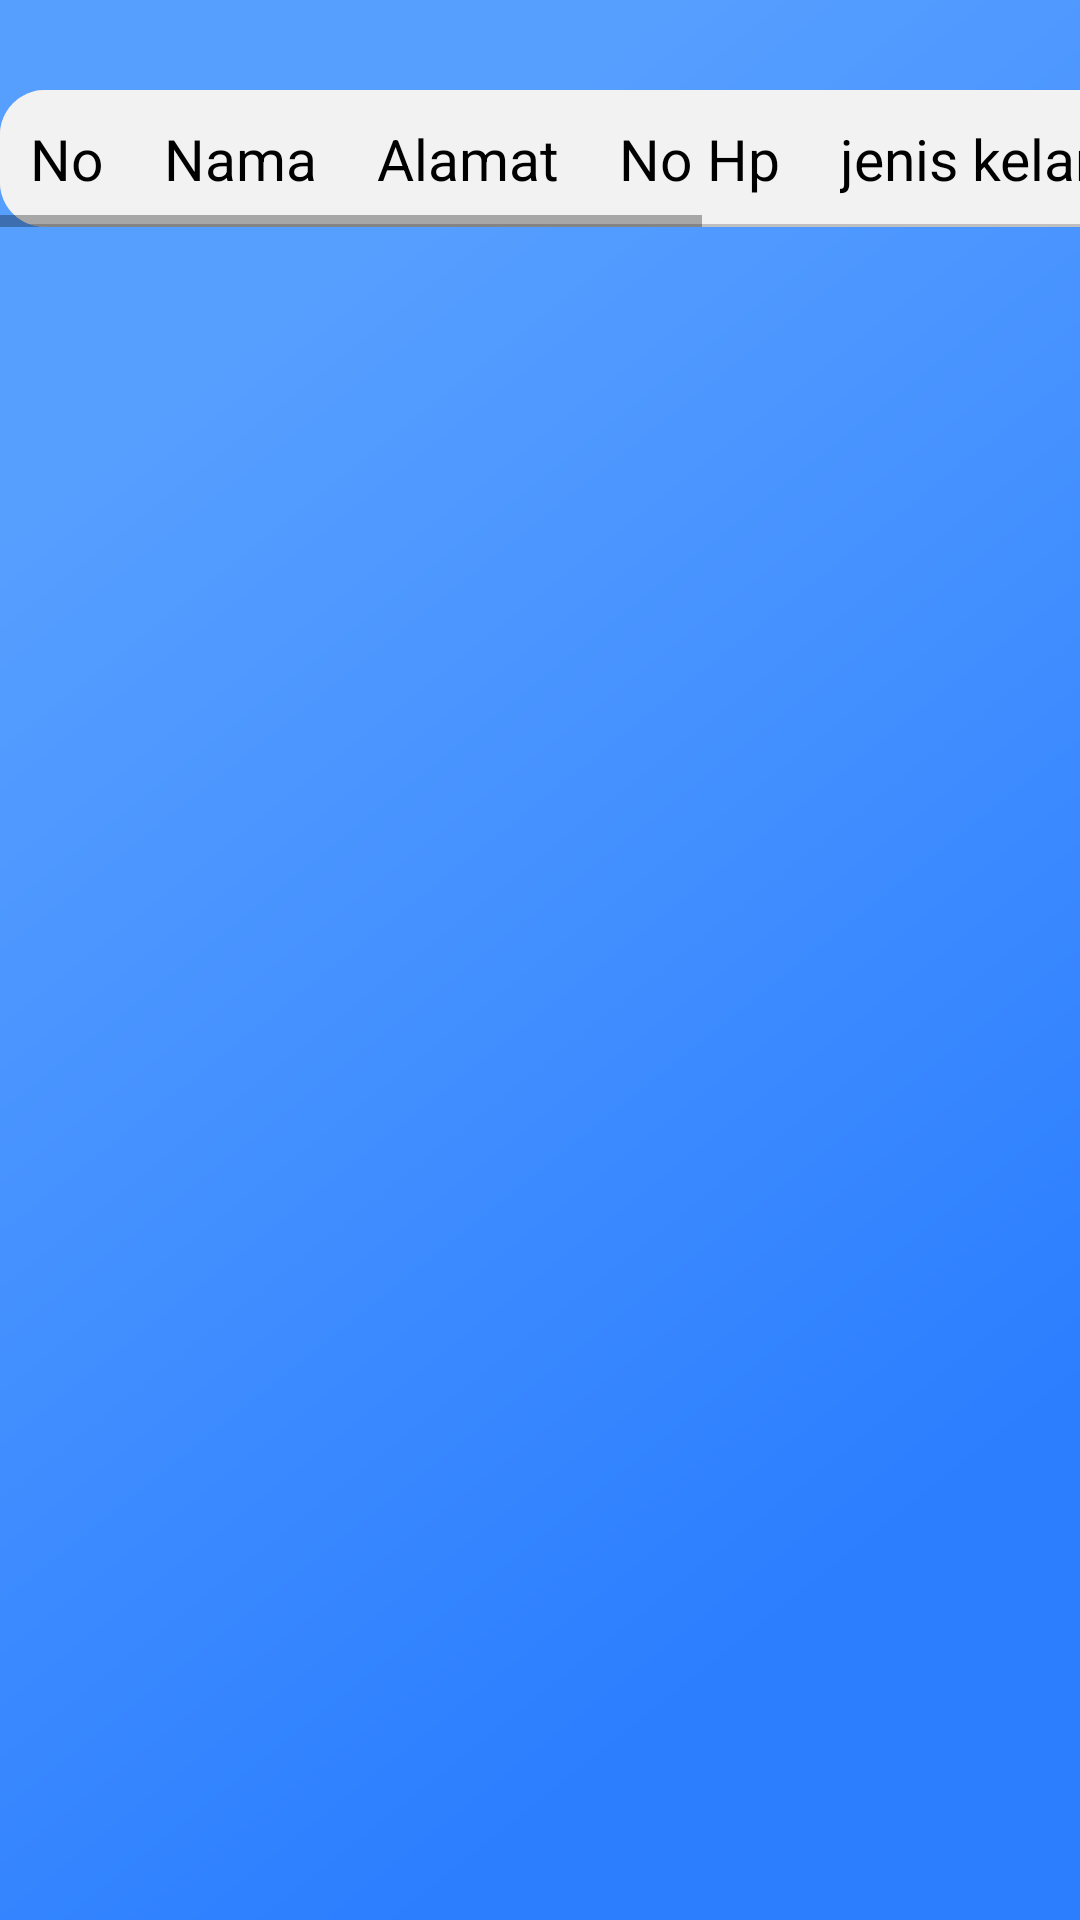

This screen was rendered from an Android layout file. Write that file and the resources it references.
<!-- AndroidManifest.xml: application theme Theme.Sertifikasi -->
<!-- res/layout/activity_tampil_data.xml -->
<?xml version="1.0" encoding="utf-8"?>
<androidx.constraintlayout.widget.ConstraintLayout xmlns:android="http://schemas.android.com/apk/res/android"
    xmlns:app="http://schemas.android.com/apk/res-auto"
    xmlns:tools="http://schemas.android.com/tools"
    android:layout_width="match_parent"
    android:layout_height="match_parent"
    android:background="@drawable/bacground"
    tools:context=".TampilData">

    <ScrollView
        style="@style/corner"
        android:layout_width="wrap_content"
        android:layout_height="match_parent"
        android:layout_marginTop="30dp"
        app:layout_constraintEnd_toEndOf="parent"
        app:layout_constraintStart_toStartOf="parent"
        app:layout_constraintTop_toTopOf="parent">

        <HorizontalScrollView
            android:layout_width="wrap_content"
            android:layout_height="wrap_content">

            <TableLayout
                android:id="@+id/table"
                android:layout_width="wrap_content"
                android:layout_height="match_parent"
                android:background="@drawable/background_table"
                android:clipToOutline="true"
                android:clipToPadding="true"
                android:stretchColumns="1"
                android:layout_marginEnd="20dp"
                android:weightSum="7">

                <TableRow
                    android:layout_width="wrap_content"
                    android:layout_height="wrap_content"
                    android:background="@drawable/backgroud_row_awal"
                    android:padding="5dp">

                    <TextView
                        style="@style/celStyle"
                        android:gravity="center_vertical"
                        android:padding="5dp"
                        android:text="@string/nomer"
                        android:textColor="@color/black"
                        android:textSize="19sp" />

                    <TextView
                        style="@style/celStyle"
                        android:gravity="center_vertical"
                        android:padding="5dp"
                        android:text="@string/nama"
                        android:textColor="@color/black"
                        android:textSize="19sp" />

                    <TextView
                        style="@style/celStyle"
                        android:gravity="center_vertical"
                        android:padding="5dp"
                        android:text="@string/alamat"
                        android:textColor="@color/black"
                        android:textSize="19sp"

                        />

                    <TextView
                        style="@style/celStyle"
                        android:gravity="center_vertical"
                        android:padding="5dp"
                        android:text="@string/no_hp"
                        android:textColor="@color/black"
                        android:textSize="19sp"

                        />

                    <TextView
                        style="@style/celStyle"
                        android:gravity="center_vertical"
                        android:padding="5dp"
                        android:text="@string/jenis_kelamin"
                        android:textColor="@color/black"
                        android:textSize="19sp"

                        />

                    <TextView
                        style="@style/celStyle"
                        android:gravity="center_vertical"
                        android:padding="5dp"
                        android:text="@string/location"
                        android:textColor="@color/black"
                        android:textSize="19sp"

                        />

                    <TextView
                        style="@style/celStyle"
                        android:gravity="center_vertical"
                        android:padding="5dp"
                        android:text="@string/foto"
                        android:textColor="@color/black"
                        android:textSize="19sp" />


                </TableRow>


            </TableLayout>


        </HorizontalScrollView>
    </ScrollView>


</androidx.constraintlayout.widget.ConstraintLayout>
<!-- resources referenced by this layout -->
<resources>
  <!-- drawable bacground (drawable) -->
  <?xml version="1.0" encoding="utf-8"?>
  <vector
      xmlns:android="http://schemas.android.com/apk/res/android"
      xmlns:aapt="http://schemas.android.com/aapt"
      android:width="360dp"
      android:height="800dp"
      android:viewportWidth="360"
      android:viewportHeight="800"
      >
  
      <group>
  
          <clip-path
              android:pathData="M0 0H360V800H0V0Z"
              />
  
          <group
              android:translateX="0.5"
              android:translateY="-0.101"
              android:pivotX="180"
              android:pivotY="400"
              android:scaleX="2.828"
              android:scaleY="2.041"
              android:rotation="45"
              >
  
              <path
                  android:pathData="M0 0V800H360V0"
                  >
  
                  <aapt:attr name="android:fillColor">
  
                      <gradient
                          android:type="linear"
                          android:startX="90"
                          android:startY="400"
                          android:endX="270"
                          android:endY="400"
                          >
  
                          <item
                              android:color="#579FFF"
                              android:offset="0"
                              />
  
                          <item
                              android:color="#2C7EFF"
                              android:offset="1"
                              />
  
                      </gradient>
  
                  </aapt:attr>
  
              </path>
  
          </group>
  
      </group>
  
  </vector>
  <!-- drawable backgroud_row_awal (drawable) -->
  <?xml version="1.0" encoding="utf-8"?>
  <layer-list xmlns:android="http://schemas.android.com/apk/res/android">
      <item>
          <shape>
              <solid android:color="#BFBFBF"/>
          </shape>
      </item>
      <item android:bottom="1dp">
          <shape>
              <solid android:color="#F2F2F2"/>
          </shape>
      </item>
  </layer-list>
  <!-- drawable background_table (drawable) -->
  <?xml version="1.0" encoding="utf-8"?>
  <layer-list xmlns:android="http://schemas.android.com/apk/res/android">
  
  
      <item>
          <shape android:shape="rectangle">
              <corners android:radius="15dp"/>
              <solid android:color="#FFFFFF" />
          </shape>
      </item>
  
  </layer-list>
  <string name="alamat">Alamat</string>
  <string name="foto">foto</string>
  <string name="jenis_kelamin">jenis kelamin</string>
  <string name="location">location</string>
  <string name="nama">Nama</string>
  <string name="no_hp">No Hp</string>
  <string name="nomer">No</string>
  <style name="celStyle">
          <item name="android:layout_marginEnd">10dp</item>
      </style>
  <style name="corner">
          <item name="cornerRadius">15dp</item>
      </style>
  <style name="Theme.Sertifikasi" parent="Theme.MaterialComponents.DayNight.DarkActionBar">
          
          <item name="colorPrimary">#1F70EA</item>
          <item name="colorPrimaryVariant">#4081E3</item>
          <item name="colorOnPrimary">@color/white</item>
          
          <item name="colorSecondary">@color/teal_200</item>
          <item name="colorSecondaryVariant">@color/teal_700</item>
          <item name="colorOnSecondary">@color/black</item>
          
          <item name="android:statusBarColor" tools:targetApi="l">?attr/colorPrimaryVariant</item>
          
      </style>
  <!-- not gathered from this repository: default colours our renderer supplied (Android Studio template values) -->
  <color name="teal_200">#FF03DAC5</color>
  <color name="teal_700">#FF018786</color>
  <color name="black">#FF000000</color>
  <color name="white">#FFFFFFFF</color>
</resources>
